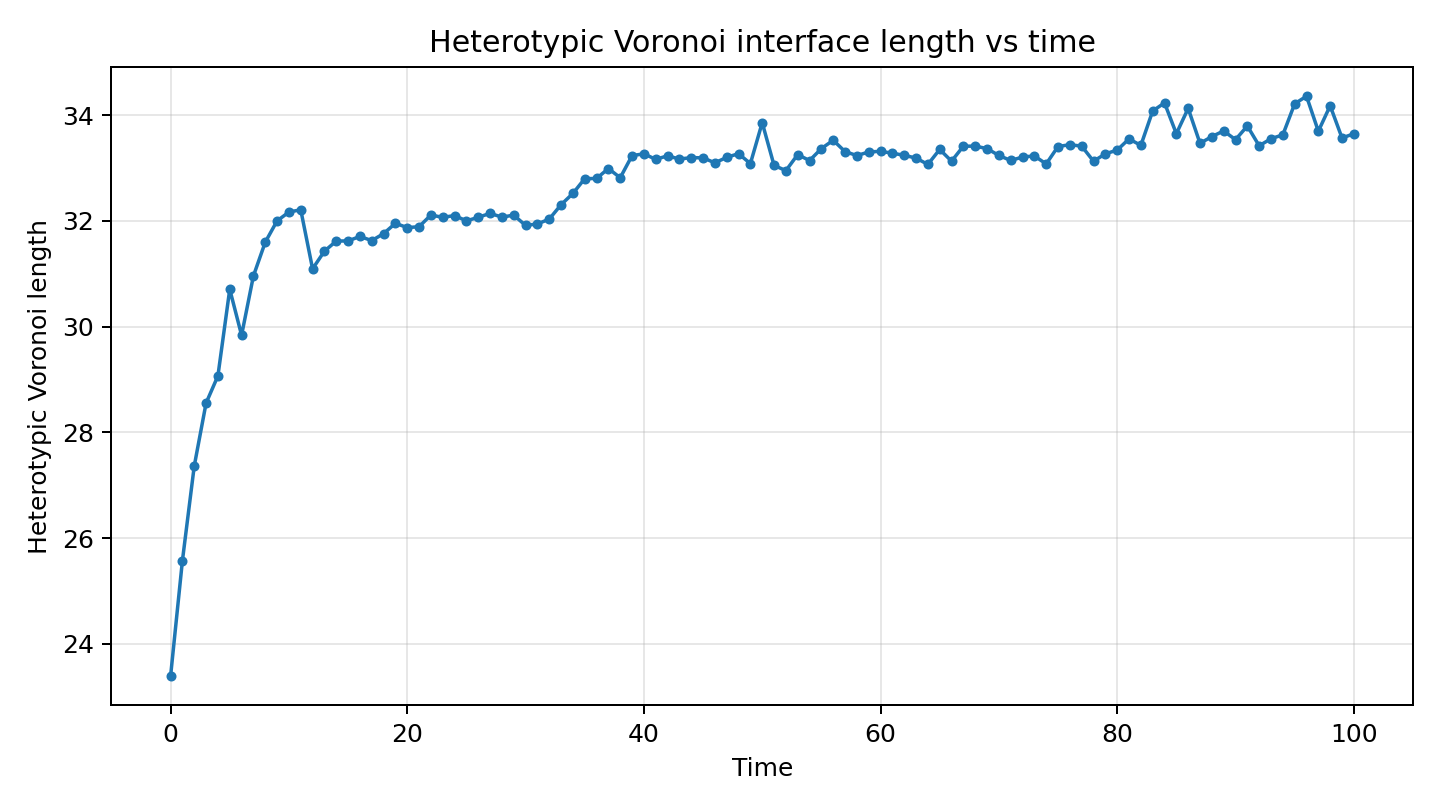

The data file committed next to this chart (first rows):
time, heterotypic_voronoi_length, heterotypic_connections
0.0, 23.39, 39.0
1.0, 25.57, 40.0
2.0, 27.36, 43.0
3.0, 28.55, 43.0
4.0, 29.07, 45.0
5.0, 30.71, 47.0
6.0, 29.84, 47.0
7.0, 30.96, 48.0
8.0, 31.6, 49.0
9.0, 32, 50.0
10.0, 32.17, 50.0
11.0, 32.21, 50.0
12.0, 31.09, 47.0
13.0, 31.43, 48.0
14.0, 31.62, 48.0
15.0, 31.62, 50.0
16.0, 31.71, 49.0
17.0, 31.63, 50.0
18.0, 31.76, 49.0
19.0, 31.96, 50.0
20.0, 31.87, 50.0
21.0, 31.89, 49.0
22.0, 32.11, 49.0
23.0, 32.07, 50.0
24.0, 32.1, 50.0
25.0, 32, 49.0
26.0, 32.07, 49.0
27.0, 32.14, 49.0
28.0, 32.07, 49.0
29.0, 32.11, 49.0
30.0, 31.92, 50.0
31.0, 31.94, 49.0
32.0, 32.03, 49.0
33.0, 32.31, 50.0
34.0, 32.52, 49.0
35.0, 32.8, 50.0
36.0, 32.8, 51.0
37.0, 32.99, 51.0
38.0, 32.82, 50.0
39.0, 33.24, 51.0
40.0, 33.27, 51.0
41.0, 33.17, 51.0
42.0, 33.23, 52.0
43.0, 33.17, 50.0
44.0, 33.2, 50.0
45.0, 33.19, 52.0
46.0, 33.1, 51.0
47.0, 33.2, 51.0
48.0, 33.27, 52.0
49.0, 33.08, 52.0
50.0, 33.86, 50.0
51.0, 33.05, 50.0
52.0, 32.95, 50.0
53.0, 33.26, 51.0
54.0, 33.14, 50.0
55.0, 33.37, 51.0
56.0, 33.53, 50.0
57.0, 33.31, 50.0
58.0, 33.24, 51.0
59.0, 33.3, 51.0
... 41 more rows
